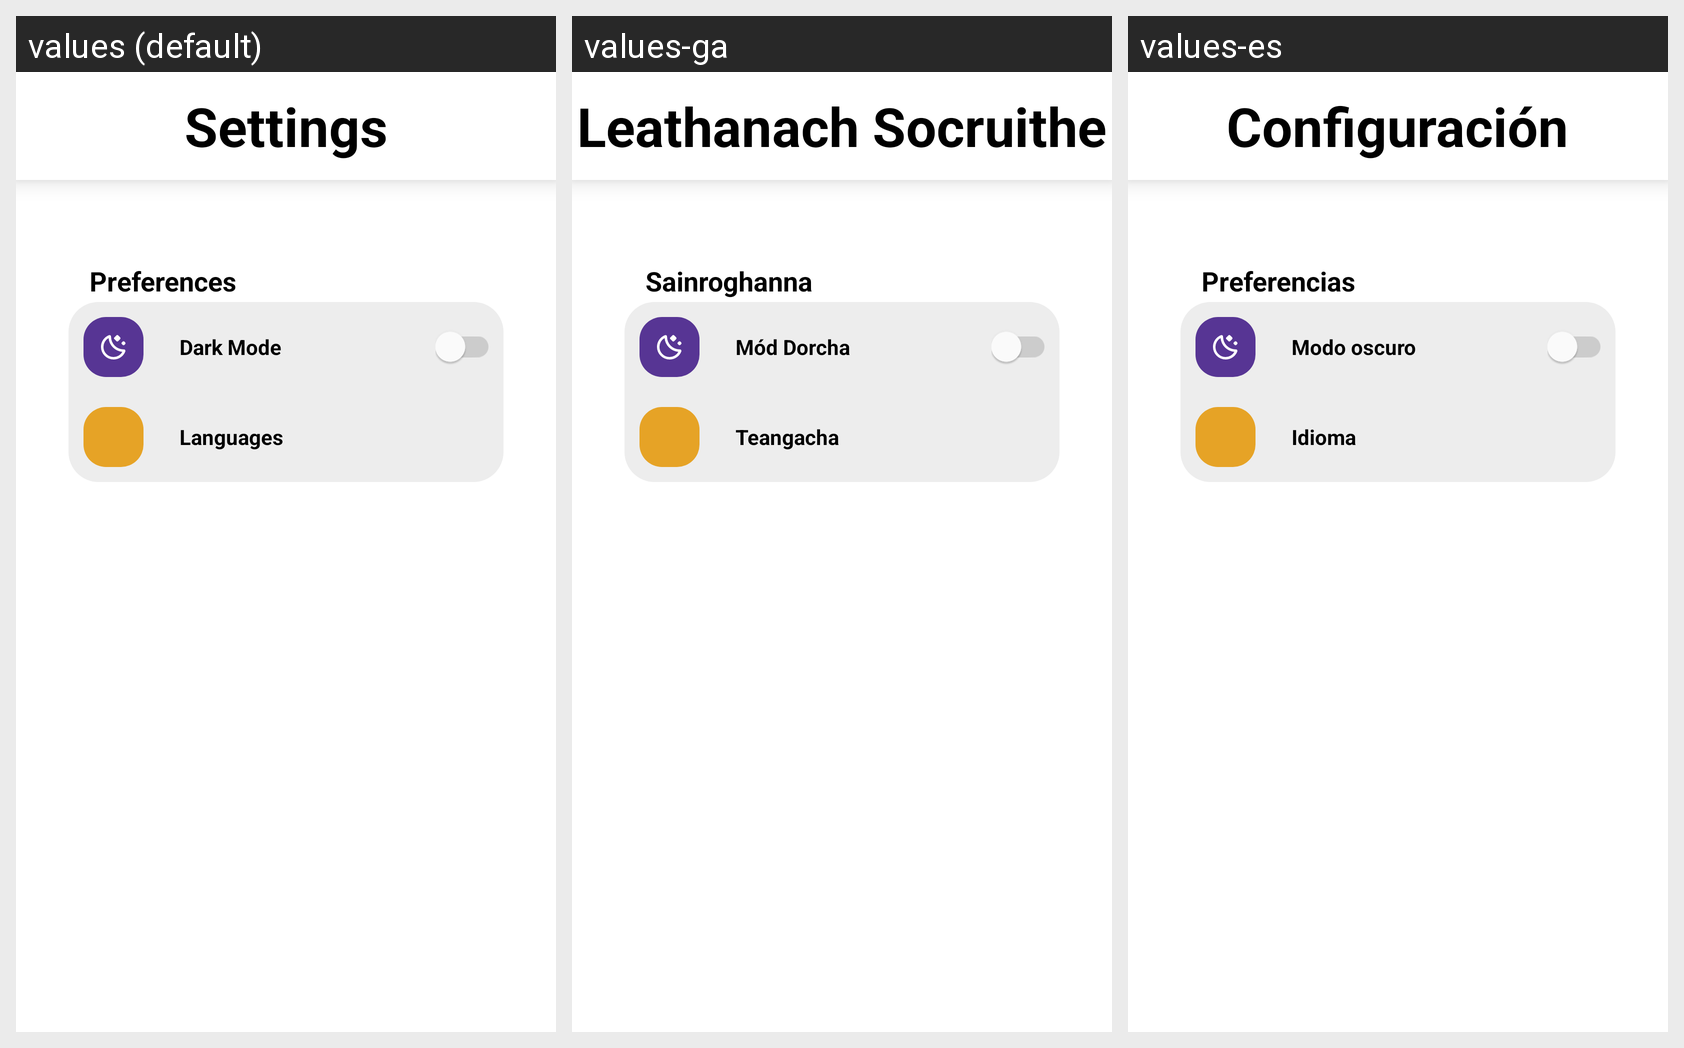

For this localized Android screen grid, give each drawn string resource with its value in every locale shown.
Android screen res/layout/fragment_settings.xml rendered under 3 locales, left to right: values (default), values-ga, values-es. Device: Nexus 5 (rendered at 1080×1920; each locale shown at half size, 540×960, under a caption strip naming it); theme Theme.SA_CA_2026.
Strings drawn on this screen, with the default value and each locale's value (text and hints the layout hard-codes, and strings that could not be matched under every locale, appear in the picture but are not listed):

settings_page_title
  values: Settings
  values-ga: Leathanach Socruithe
  values-es: Configuración

settings_preferences_title
  values: Preferences
  values-ga: Sainroghanna
  values-es: Preferencias

dark_mode_text
  values: Dark Mode
  values-ga: Mód Dorcha
  values-es: Modo oscuro

language_text
  values: Languages
  values-ga: Teangacha
  values-es: Idioma
